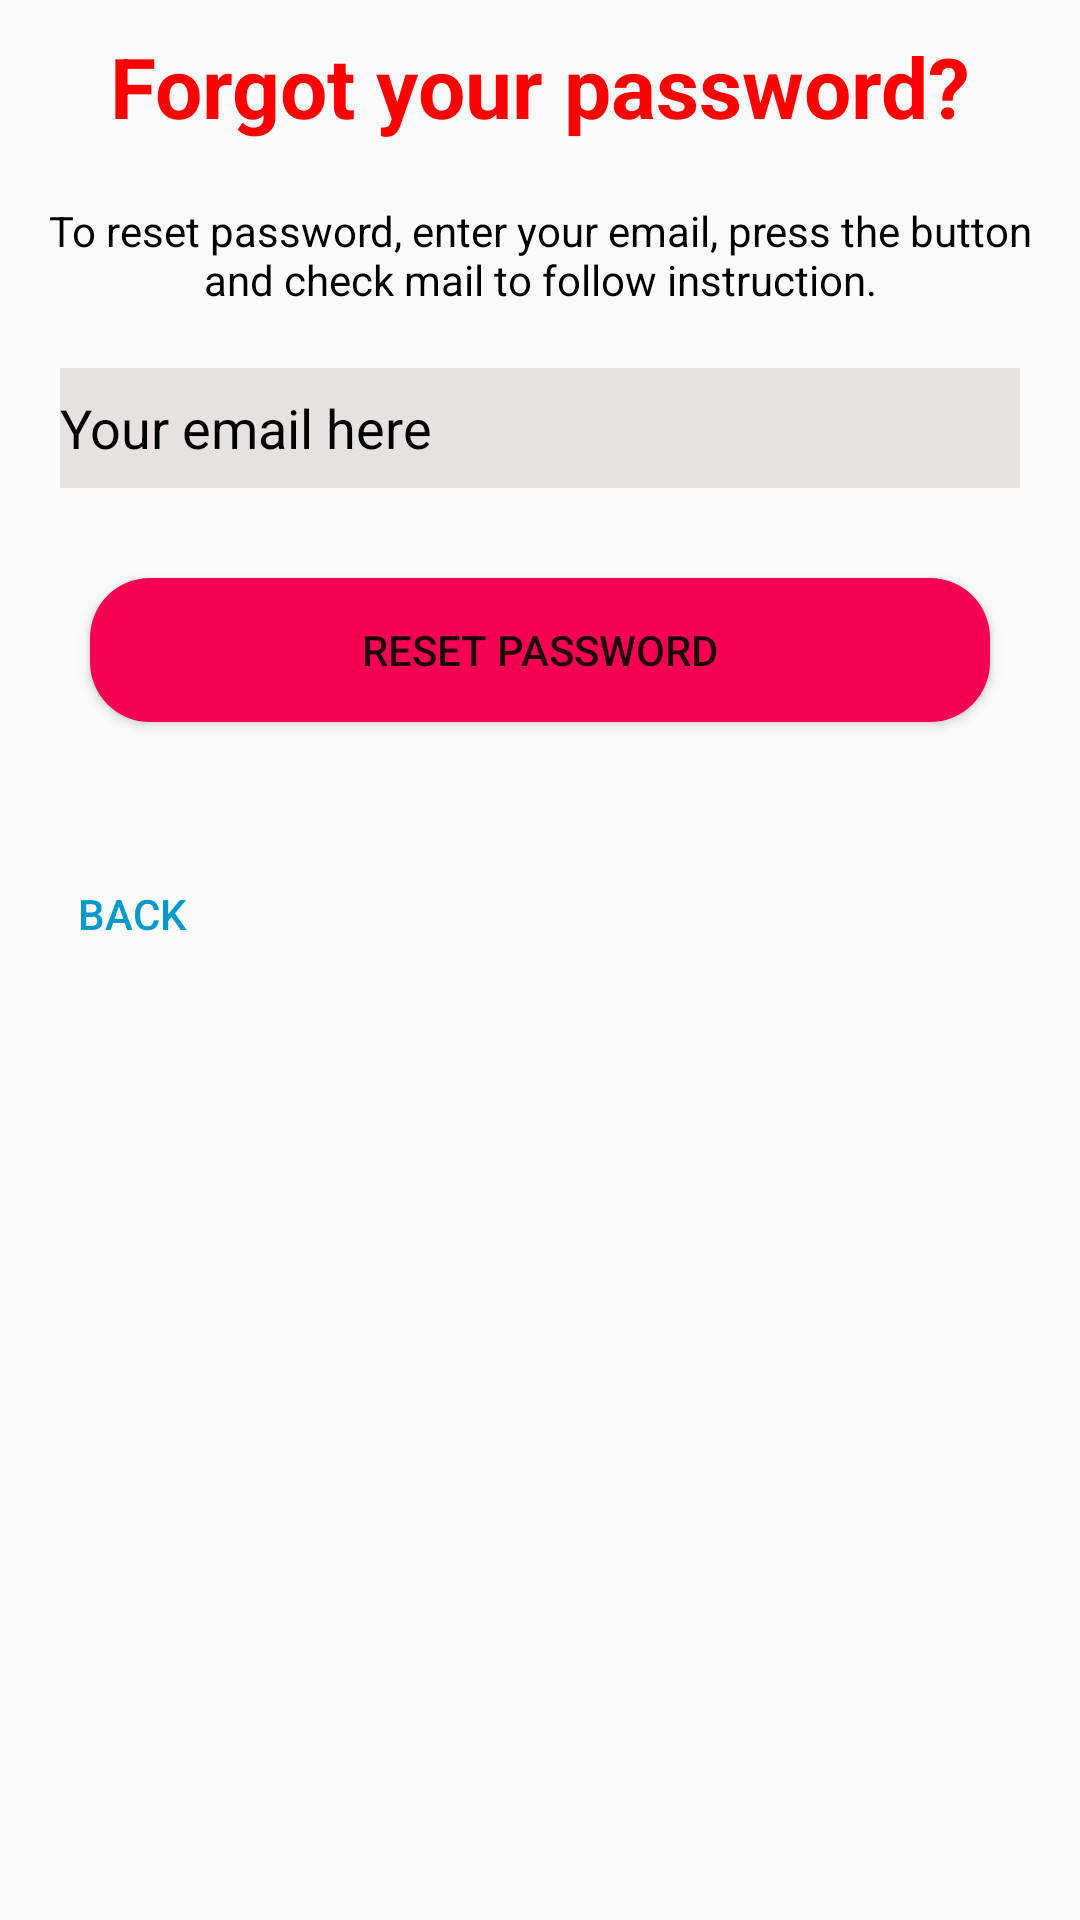

This screen was rendered from an Android layout file. Write that file and the resources it references.
<!-- AndroidManifest.xml: application theme AppTheme -->
<!-- res/layout/activity_password_reset.xml -->
<?xml version="1.0" encoding="utf-8"?>
<LinearLayout xmlns:android="http://schemas.android.com/apk/res/android"
    xmlns:app="http://schemas.android.com/apk/res-auto"
    xmlns:tools="http://schemas.android.com/tools"
    android:layout_width="match_parent"
    android:layout_height="match_parent"
    android:orientation="vertical"
    tools:context=".Activity.PasswordResetActivity">


    <TextView
        android:layout_width="wrap_content"
        android:layout_height="wrap_content"
        android:layout_gravity="center_horizontal"
        android:padding="10dp"
        android:textColor="#FF0000"
        android:textStyle="bold"
        android:text="Forgot your password?"
        android:textSize="28dp" />

    <TextView
        android:layout_width="wrap_content"
        android:layout_height="wrap_content"
        android:layout_marginBottom="10dp"
        android:gravity="center_horizontal"
        android:padding="10dp"
        android:textColor="#000"
        android:text="To reset password, enter your email, press the button and check mail to follow instruction."
        android:textSize="14dp" />

    <EditText
        android:id="@+id/edt_reset_email"
        android:layout_width="match_parent"
        android:layout_height="40dp"
        android:layout_marginRight="20dp"
        android:layout_marginLeft="20dp"
        android:hint="Your email here"
        android:textColor="#000"
        android:textColorHint="#000"
        android:background="@color/clickColor"
        android:inputType="textEmailAddress" />

    <Button
        android:id="@+id/btn_reset_password"
        android:layout_width="match_parent"
        android:layout_height="wrap_content"
        android:layout_marginTop="10dp"
        android:layout_margin="30dp"
        android:background="@drawable/button"
        android:text="Reset Password" />

    <Button
        android:id="@+id/btn_back"
        android:layout_width="wrap_content"
        android:layout_height="wrap_content"
        android:layout_marginTop="10dp"
        android:background="@null"
        android:text="BACK"
        android:textColor="@android:color/holo_blue_dark" />
</LinearLayout>
<!-- resources referenced by this layout -->
<resources>
  <color name="clickColor">#E6E2E2</color>
  <!-- drawable button (drawable-v24) -->
  <?xml version="1.0" encoding="utf-8"?>
  <shape xmlns:android="http://schemas.android.com/apk/res/android">
  
      <solid android:color="#F60054"></solid>
      <corners android:radius="20dp"></corners>
  </shape>
  <style name="AppTheme" parent="Theme.AppCompat.Light.DarkActionBar">
          
          <item name="colorPrimary">@color/colorPrimary</item>
          <item name="colorPrimaryDark">@color/colorPrimaryDark</item>
          <item name="colorAccent">@color/colorAccent</item>
      </style>
  <color name="colorPrimary">#6200EE</color>
  <color name="colorPrimaryDark">#3700B3</color>
  <color name="colorAccent">#03DAC5</color>
</resources>
